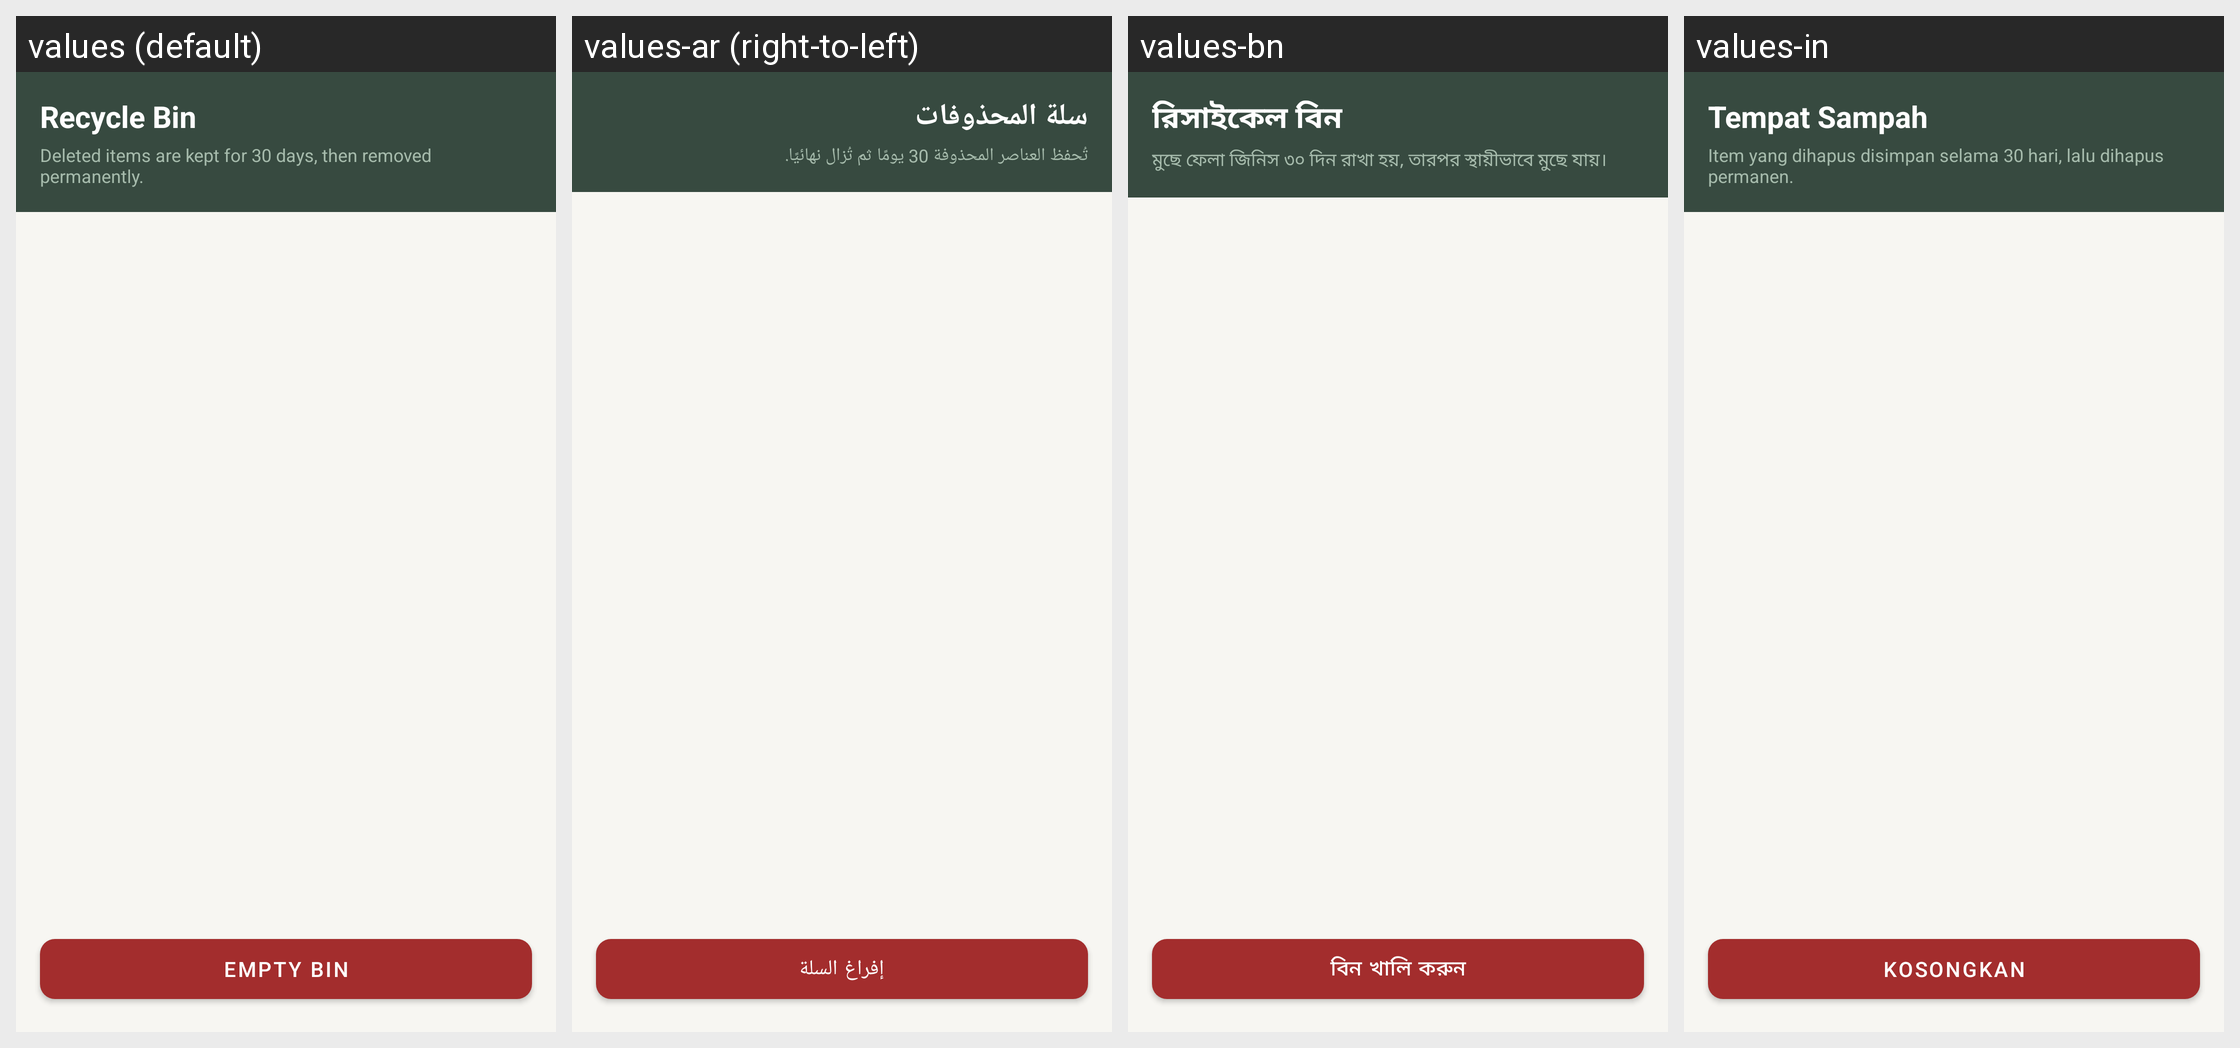

Strings drawn on this Android screen and how each of the app's shown locales translates them:
Android screen res/layout/activity_recycle_bin.xml rendered under 4 locales, left to right: values (default), values-ar (right-to-left), values-bn, values-in. Device: Nexus 5 (rendered at 1080×1920; each locale shown at half size, 540×960, under a caption strip naming it); theme Theme.RoshanKhata.
Other locales in the repository, not shown: values-fa, values-hi, values-sd, values-ur.
Strings drawn on this screen, with the default value and each locale's value (text and hints the layout hard-codes, and strings that could not be matched under every locale, appear in the picture but are not listed):

recycle_bin
  values: Recycle Bin
  values-ar: سلة المحذوفات
  values-bn: রিসাইকেল বিন
  values-in: Tempat Sampah

bin_retention_note
  values: Deleted items are kept for 30 days, then removed permanently.
  values-ar: تُحفظ العناصر المحذوفة 30 يومًا ثم تُزال نهائيًا.
  values-bn: মুছে ফেলা জিনিস ৩০ দিন রাখা হয়, তারপর স্থায়ীভাবে মুছে যায়।
  values-in: Item yang dihapus disimpan selama 30 hari, lalu dihapus permanen.

empty_bin
  values: Empty Bin
  values-ar: إفراغ السلة
  values-bn: বিন খালি করুন
  values-in: Kosongkan
